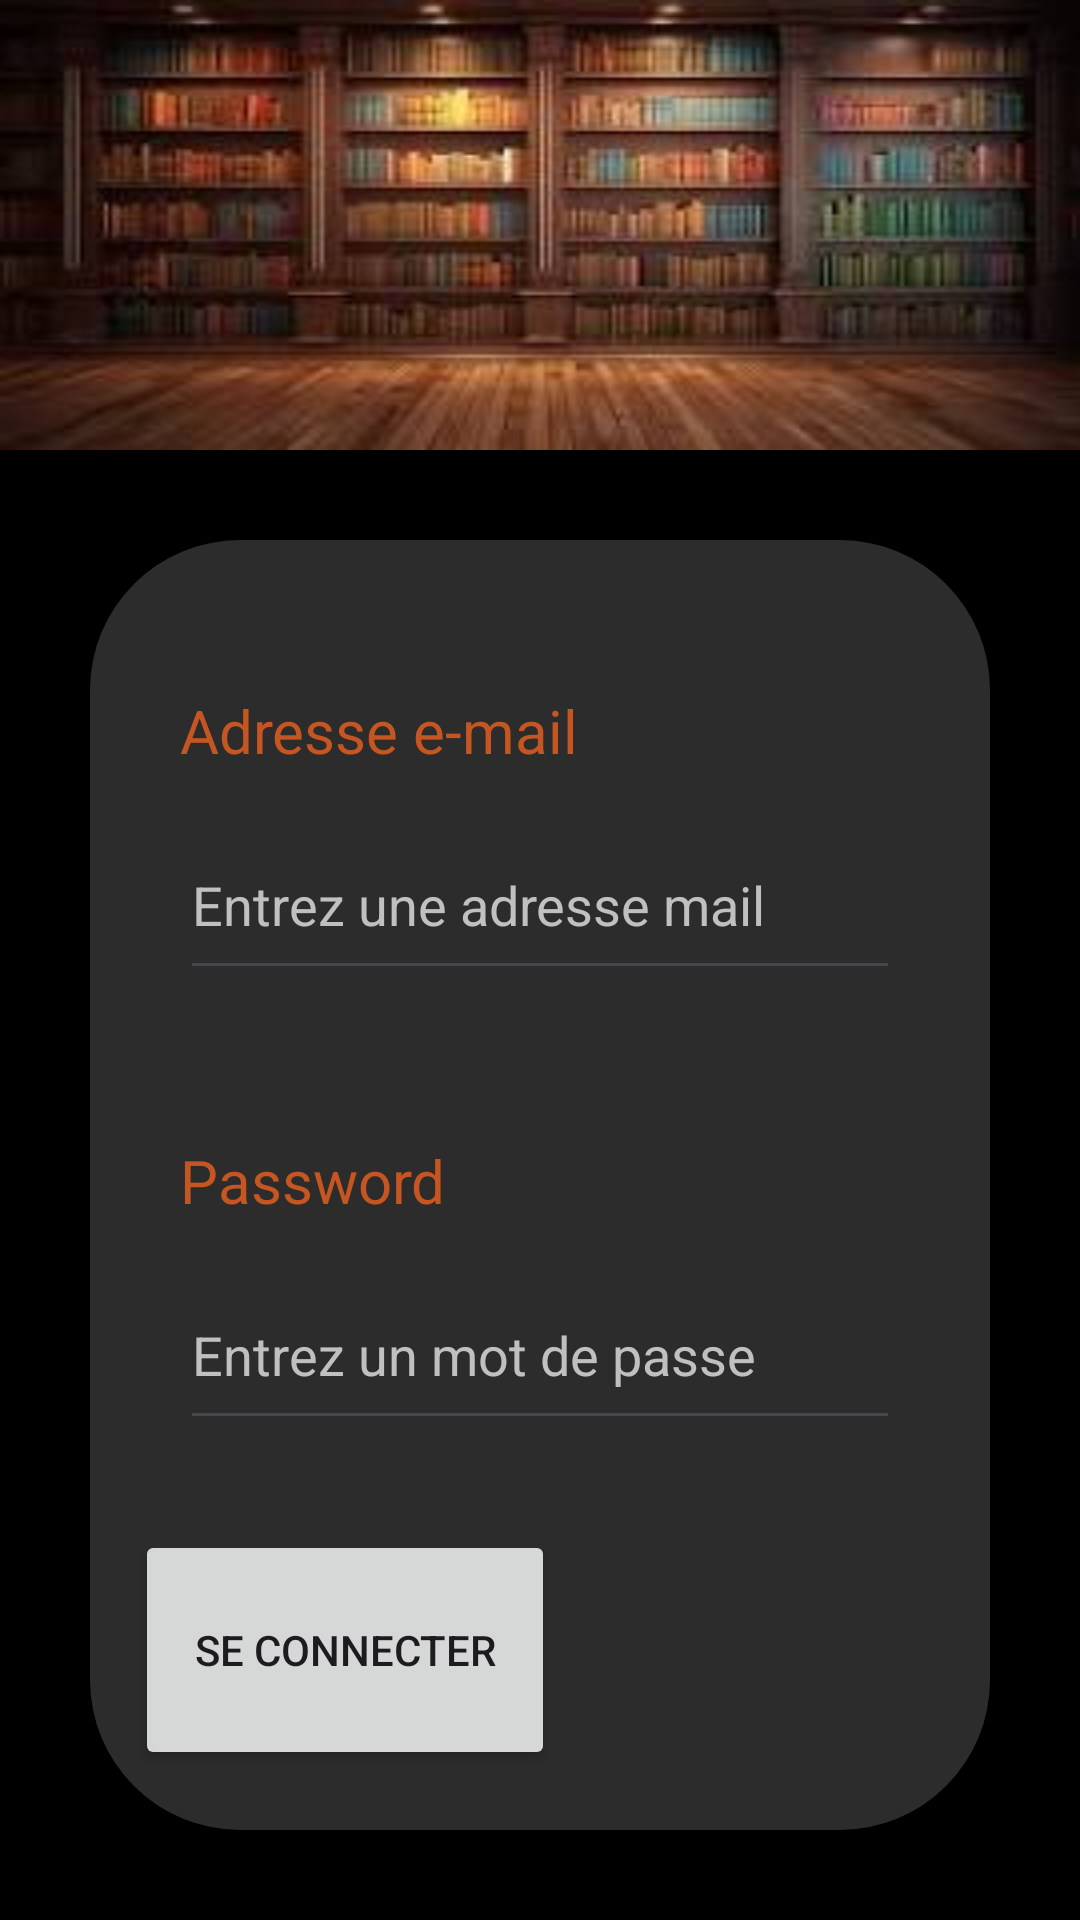

Layout XML and referenced resources for this Android screen:
<!-- AndroidManifest.xml: application theme Theme.BooksAppGOTTSCHALKTristan -->
<!-- res/layout/activity_main.xml -->
<?xml version="1.0" encoding="utf-8"?>
<androidx.constraintlayout.widget.ConstraintLayout xmlns:android="http://schemas.android.com/apk/res/android"
    xmlns:app="http://schemas.android.com/apk/res-auto"
    xmlns:tools="http://schemas.android.com/tools"
    android:layout_width="match_parent"
    android:layout_height="match_parent"
    tools:context=".MainActivity"
    android:background="@color/black">

  <LinearLayout
      android:layout_width="match_parent"
      android:layout_height="match_parent"
    android:orientation="vertical">
    <LinearLayout
        android:layout_width="match_parent"
        android:layout_height="150dp"
        android:background="@drawable/library_home">
    </LinearLayout>

    <LinearLayout
        android:layout_width="match_parent"
        android:layout_height="match_parent"
        android:layout_margin="30dp"
        android:background="@drawable/style_rounded"
        android:orientation="vertical"
        >
     <LinearLayout
         android:layout_width="match_parent"
         android:layout_height="100dp"
         android:orientation="vertical"
         android:layout_marginHorizontal="30dp"
         android:layout_marginTop="50dp">
       <TextView
           android:layout_width="match_parent"
           android:layout_height="40dp"
           android:text="Adresse e-mail"
           android:textColor="@color/primary"
           android:textSize="20dp"
           android:textAlignment="textStart"
           android:hint="@string/emailInput"
           >
       </TextView>
       <EditText
           android:id="@+id/emailInput"
           android:layout_width="match_parent"
           android:layout_height="60dp"
           android:inputType="textEmailAddress"
           android:textColor="@color/silver"
           android:hint="@string/emailInput"
           android:textColorHint="@color/silver">
       </EditText>
     </LinearLayout>

    <LinearLayout
        android:layout_width="match_parent"
        android:layout_height="100dp"
        android:orientation="vertical"
        android:layout_marginHorizontal="30dp"
        android:layout_marginTop="50dp">

      <TextView
          android:layout_width="match_parent"
          android:layout_height="40dp"
          android:text="Password"
          android:textColor="@color/primary"
          android:textSize="20dp"
          android:textAlignment="textStart">
      </TextView>
      <EditText
          android:id="@+id/passwordInput"
          android:layout_width="match_parent"
          android:layout_height="60dp"
          android:inputType="textPassword"
          android:textColor="@color/silver"
          android:hint="@string/passwordInput"
          android:textColorHint="@color/silver">
      </EditText>
    </LinearLayout>
      <LinearLayout
          android:layout_width="match_parent"
          android:layout_height="140dp"
          android:layout_marginTop="30dp"
        android:orientation="vertical">
        <LinearLayout
            android:layout_width="match_parent"
            android:layout_height="match_parent"
            android:orientation="vertical"
            android:paddingHorizontal="15dp">
          <Button
              android:id="@+id/btnAuth"
              android:layout_width="140dp"
              android:layout_marginBottom="10dp"
              android:layout_height="80dp"
              android:text="Se connecter"
              android:onClick="onAuth">
          </Button>
        </LinearLayout>
      </LinearLayout>
    </LinearLayout>
  </LinearLayout>


</androidx.constraintlayout.widget.ConstraintLayout>
<!-- resources referenced by this layout -->
<resources>
  <color name="black">#FF000000</color>
  <color name="primary">#C55621</color>
  <color name="silver">#C0C0C0</color>
  <!-- drawable library_home: jpeg bitmap (drawable, 8212 bytes) -->
  <!-- drawable style_rounded (drawable) -->
  <?xml version="1.0" encoding="utf-8"?>
  <shape xmlns:android="http://schemas.android.com/apk/res/android">
      <corners  android:radius="50dp"/>
      <solid android:color="#2C2C2C">
      </solid>
  </shape>
  <string name="emailInput">Entrez une adresse mail</string>
  <string name="passwordInput">Entrez un mot de passe</string>
  <style name="Theme.BooksAppGOTTSCHALKTristan" parent="Base.Theme.BooksAppGOTTSCHALKTristan" />
  <style name="Base.Theme.BooksAppGOTTSCHALKTristan" parent="Theme.Material3.DayNight.NoActionBar">
          
          
      </style>
</resources>
